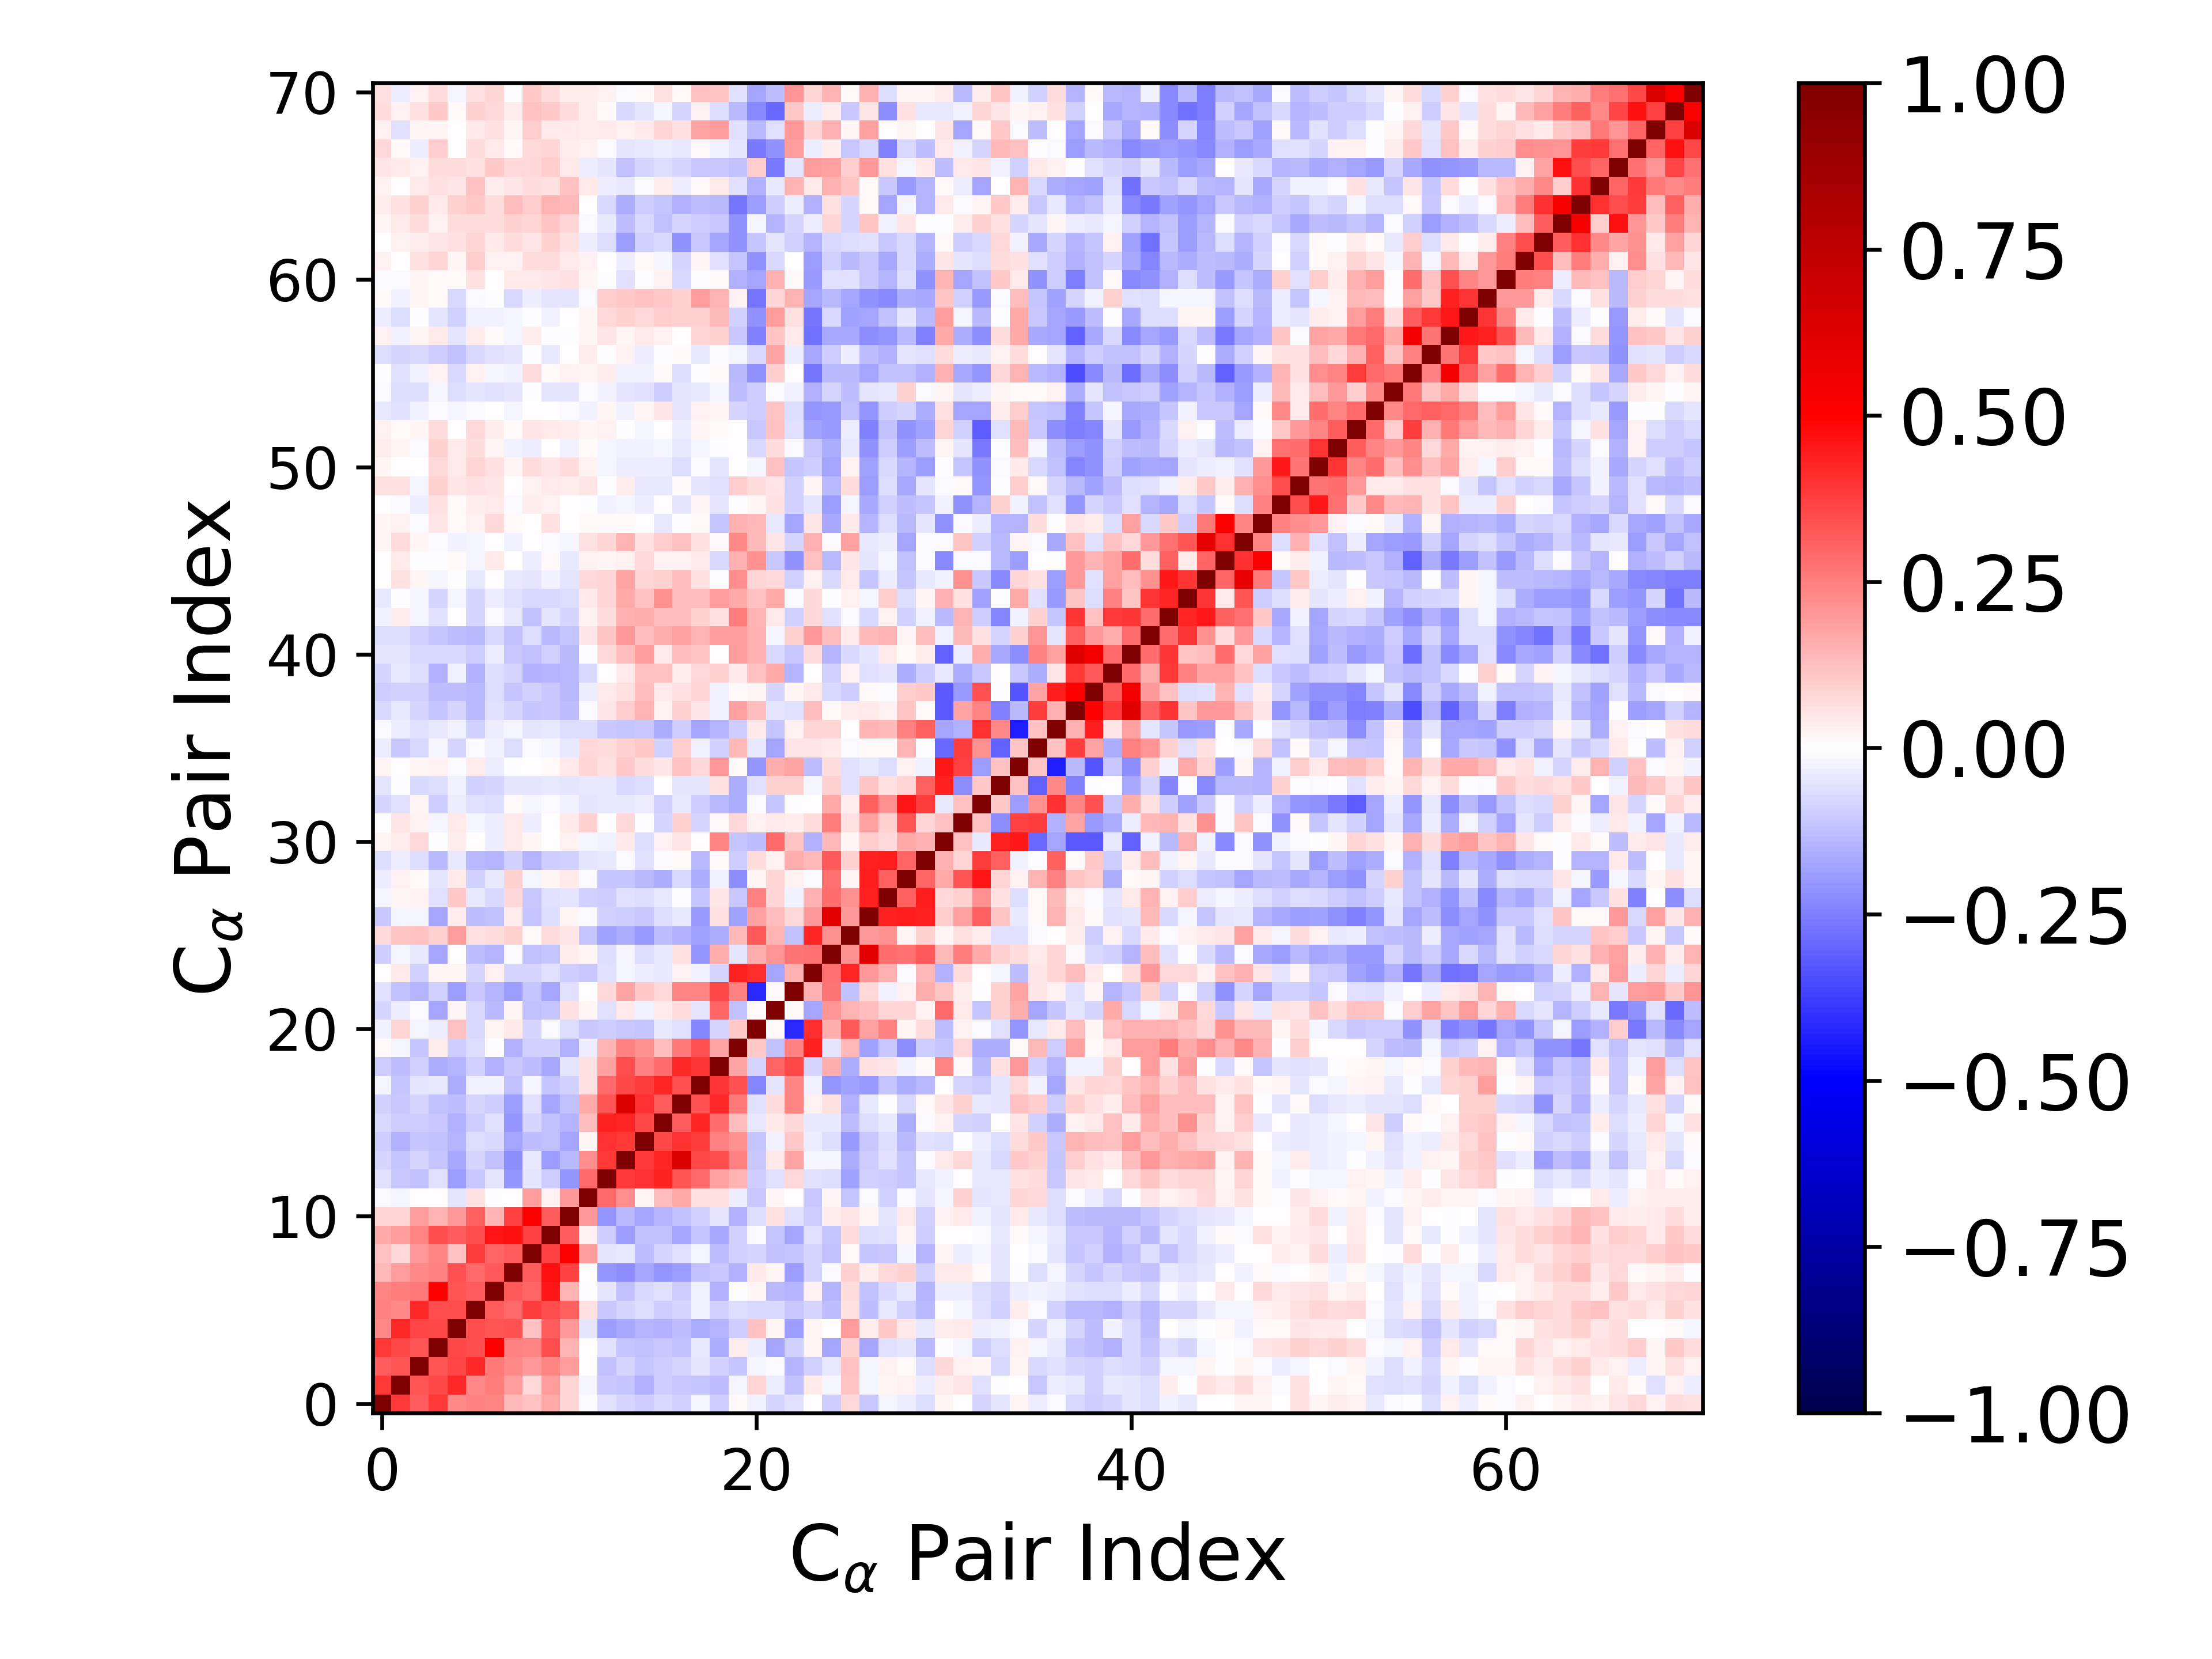

The file beside this chart, header and first rows:
1.000000000000000000e+00, 3.851826203901493884e-01, 3.132477694637610388e-01, 3.842128779539624173e-01, 2.289020450754428726e-01, 2.475847465356929566e-01, 2.382081888098174227e-01, 1.332627011499582514e-01, 1.210687467426435210e-01, 1.673092321824593276e-01, 7.984925923290948913e-02, -1.301538974940643495e-02, -5.980566165151610797e-02, -8.539247572923933105e-02, -9.807921563599802939e-02, -7.738305117382110465e-02, -9.040866172321709859e-02, -2.075454880828469725e-02, -9.745631787534919654e-02, 1.511499930158410540e-02, -2.791421743813481127e-02, -8.208575631530198868e-02, -5.886921514850770865e-02, 2.341110192800578867e-03
3.851826203901493884e-01, 1.000000000000000000e+00, 3.303631291616600518e-01, 3.582101261213500587e-01, 4.163690127101243865e-01, 2.277505816842456121e-01, 2.559051070077774659e-01, 1.876061123726786017e-01, 7.231530927457791025e-02, 1.889192671389280931e-01, 8.201822899847656390e-02, -1.713811822842746524e-02, -1.075743998037477500e-01, -1.144299385301702082e-01, -1.501179889753496421e-01, -1.008111760974716165e-01, -1.049821944139275598e-01, -1.114761521790380017e-01, -1.310886969694217974e-01, -1.722699948718003568e-02, 7.827681810691906883e-02, -3.557446640674576804e-02, -1.188963662164636281e-01, 4.143203449204713174e-02
3.132477694637610388e-01, 3.303631291616600518e-01, 1.000000000000000000e+00, 3.339145102412941490e-01, 3.606316534895844805e-01, 4.158931676813674705e-01, 2.649252006976002827e-01, 2.322196345028210984e-01, 1.967979189937124063e-01, 2.414897518029321399e-01, 1.900974906909905227e-01, 4.409802677367893322e-04, -1.197795257180178236e-01, -8.296076390303694370e-02, -1.150039058421495619e-01, -9.909624782308698587e-02, -7.997473182449019169e-02, -5.080629049730367441e-02, -8.650652869052125049e-02, -1.129545256848663998e-01, -2.237197722260026583e-02, -1.183141093453555018e-02, -1.424117070880312197e-01, -9.113178220024009679e-02
3.842128779539624173e-01, 3.582101261213500587e-01, 3.339145102412941490e-01, 1.000000000000000000e+00, 3.530392163812569040e-01, 3.490968582754400140e-01, 4.951064980795282233e-01, 2.465667020572654411e-01, 2.384240960324125191e-01, 3.481982647633210526e-01, 1.445788974442523411e-01, 4.325894392316010674e-03, -6.001321018190822199e-02, -1.099045862590290606e-01, -1.190448305974562554e-01, -1.058170137306766040e-01, -1.227141407420636182e-01, -4.025858748345480936e-02, -1.637515051340173999e-01, 3.315806021773786555e-02, -3.156089710871694265e-02, -1.741120005915468005e-01, -9.050492033641291401e-02, 1.910341574791567937e-02
2.289020450754428726e-01, 4.163690127101243865e-01, 3.606316534895844805e-01, 3.530392163812569040e-01, 1.000000000000000000e+00, 3.447177701783769588e-01, 3.283463622118681369e-01, 3.416621089182447224e-01, 1.209055889882642842e-01, 3.183635435649850298e-01, 2.003352623955980960e-01, -4.763499762922672465e-02, -1.881184085801666794e-01, -1.662763181477529828e-01, -1.436847743643188680e-01, -1.492980295085228060e-01, -1.308800691293444951e-01, -1.591112794756986970e-01, -1.409063975097414878e-01, -9.789350489334663896e-02, 1.197286003547952393e-01, 1.651477572448546011e-02, -1.904122686540469511e-01, 1.837484483629434062e-02
2.475847465356929566e-01, 2.277505816842456121e-01, 4.158931676813674705e-01, 3.490968582754400140e-01, 3.447177701783769588e-01, 1.000000000000000000e+00, 3.133908693870625650e-01, 2.953451710480766157e-01, 3.784596883443782644e-01, 3.474714757418035926e-01, 3.071786462953262076e-01, 6.115439021763787592e-02, -1.021575403531303911e-01, -8.116944008192202020e-02, -6.342159000979649686e-02, -1.013294541428218926e-01, -7.826136357624571827e-02, -2.807718865271207134e-02, -8.849253737441373224e-02, -6.459177261226650701e-02, -7.062951793733168726e-02, -7.365510917542249236e-02, -1.018219485807048269e-01, -8.245987236386757846e-02
2.382081888098174227e-01, 2.559051070077774659e-01, 2.649252006976002827e-01, 4.951064980795282233e-01, 3.283463622118681369e-01, 3.133908693870625650e-01, 1.000000000000000000e+00, 3.212136832985767465e-01, 3.019892788357875779e-01, 4.559771681531865628e-01, 1.467352407040190820e-01, -5.555955803758855921e-03, -5.323139517763832845e-02, -1.184287302514018536e-01, -7.303511992330492808e-02, -5.645060463879219420e-02, -9.736820505176509155e-02, -2.445456481596220907e-02, -1.496747687891647471e-01, -6.489526401466740729e-03, 2.164900862906398230e-02, -1.367469674468388408e-01, -1.424064490990659682e-01, 2.665786281830779744e-02
1.332627011499582514e-01, 1.876061123726786017e-01, 2.322196345028210984e-01, 2.465667020572654411e-01, 3.416621089182447224e-01, 2.953451710480766157e-01, 3.212136832985767465e-01, 1.000000000000000000e+00, 3.183355910340486816e-01, 4.653715152729339666e-01, 3.738406433450052746e-01, 2.868758998757513657e-03, -2.104888439724473537e-01, -2.263225111115049204e-01, -1.776267164326907344e-01, -2.054014910137103855e-01, -1.917166084511233992e-01, -1.246293238385601104e-01, -1.032728190266929691e-01, -1.524414248584983755e-01, 4.316580008568624699e-02, 1.631339574245233709e-02, -1.911092557267467795e-01, -8.474413432164486226e-02
1.210687467426435210e-01, 7.231530927457791025e-02, 1.967979189937124063e-01, 2.384240960324125191e-01, 1.209055889882642842e-01, 3.784596883443782644e-01, 3.019892788357875779e-01, 3.183355910340486816e-01, 1.000000000000000000e+00, 3.748855230282882589e-01, 5.140894335594552444e-01, 1.892206986110630818e-01, -5.452625962230853857e-02, -4.010860750789959489e-02, -1.284129822906383001e-01, -7.873921308082276749e-02, -5.902702127704319984e-02, -1.859351861238931966e-02, -1.296745190771998180e-01, -8.971547685839356689e-02, -8.371730165871278662e-02, -1.203757142038009154e-01, -1.094325069796997091e-01, -8.532588783222018469e-02
1.673092321824593276e-01, 1.889192671389280931e-01, 2.414897518029321399e-01, 3.481982647633210526e-01, 3.183635435649850298e-01, 3.474714757418035926e-01, 4.559771681531865628e-01, 4.653715152729339666e-01, 3.748855230282882589e-01, 1.000000000000000000e+00, 3.148073091686469094e-01, 2.491875465354958380e-02, -9.494860254487987039e-02, -1.924817862407119384e-01, -1.175380125071218279e-01, -1.243991378303488521e-01, -1.732484391010844227e-01, -1.110698504044583118e-01, -1.702408057881297510e-01, -9.263884999609767190e-02, -1.292031137583848563e-02, -1.137459700966665932e-01, -1.727866744756993422e-01, -6.243276470974176012e-02
7.984925923290948913e-02, 8.201822899847656390e-02, 1.900974906909905227e-01, 1.445788974442523411e-01, 2.003352623955980960e-01, 3.071786462953262076e-01, 1.467352407040190820e-01, 3.738406433450052746e-01, 5.140894335594552444e-01, 3.148073091686469094e-01, 1.000000000000000000e+00, 2.020329599903302464e-01, -2.046896494345201434e-01, -1.359485052847737296e-01, -1.749550950322430742e-01, -1.415970505984093797e-01, -1.181839986287865490e-01, -8.929665610729618785e-02, -4.821445269289156843e-02, -1.514899690080762917e-01, -6.561033442215512268e-02, 6.108345451063776355e-02, -6.087739219637767346e-02, -9.946321199786054001e-02
-1.301538974940643495e-02, -1.713811822842746524e-02, 4.409802677367893322e-04, 4.325894392316010674e-03, -4.763499762922672465e-02, 6.115439021763787592e-02, -5.555955803758855921e-03, 2.868758998757513657e-03, 1.892206986110630818e-01, 2.491875465354958380e-02, 2.020329599903302464e-01, 1.000000000000000000e+00, 2.926672016218135886e-01, 2.192015107079548775e-01, 2.031225443874003223e-02, 1.297614897731776962e-01, 1.712751036531780235e-01, 6.041971595937864481e-02, 5.572971701438118874e-02, -3.341504920113133603e-02, -1.025653805864833457e-01, 1.969771057134074924e-02, 5.559030653601940326e-03, -1.086364150229424119e-01
-5.980566165151610797e-02, -1.075743998037477500e-01, -1.197795257180178236e-01, -6.001321018190822199e-02, -1.881184085801666794e-01, -1.021575403531303911e-01, -5.323139517763832845e-02, -2.104888439724473537e-01, -5.452625962230853857e-02, -9.494860254487987039e-02, -2.046896494345201434e-01, 2.926672016218135886e-01, 1.000000000000000000e+00, 3.870190065138315871e-01, 3.991191294785045307e-01, 4.324024820206715525e-01, 3.332097564179365423e-01, 2.929174378536661405e-01, 1.857157687764977305e-01, 1.476007744520426435e-01, -9.584791172159791428e-02, -5.693207355609175568e-02, 7.510660002573300853e-02, -5.986829085401474543e-02
-8.539247572923933105e-02, -1.144299385301702082e-01, -8.296076390303694370e-02, -1.099045862590290606e-01, -1.662763181477529828e-01, -8.116944008192202020e-02, -1.184287302514018536e-01, -2.263225111115049204e-01, -4.010860750789959489e-02, -1.924817862407119384e-01, -1.359485052847737296e-01, 2.192015107079548775e-01, 3.870190065138315871e-01, 1.000000000000000000e+00, 3.894405798456325729e-01, 4.270941954523189144e-01, 6.354663431441667232e-01, 3.591033059805735506e-01, 3.506387903956912910e-01, 2.427596945938065853e-01, -1.037364368369012163e-01, 4.622077174209446304e-02, 1.789009725844956100e-01, -2.208694370821443972e-02
-9.807921563599802939e-02, -1.501179889753496421e-01, -1.150039058421495619e-01, -1.190448305974562554e-01, -1.436847743643188680e-01, -6.342159000979649686e-02, -7.303511992330492808e-02, -1.776267164326907344e-01, -1.284129822906383001e-01, -1.175380125071218279e-01, -1.749550950322430742e-01, 2.031225443874003223e-02, 3.991191294785045307e-01, 3.894405798456325729e-01, 1.000000000000000000e+00, 3.524722123082875136e-01, 4.037020097110281536e-01, 3.792656214804551729e-01, 2.445509032848091069e-01, 2.121281884599259260e-01, -1.108976246476075511e-01, -2.855258318365226297e-02, 1.080557315772072979e-01, -3.530795217797431940e-02
-7.738305117382110465e-02, -1.008111760974716165e-01, -9.909624782308698587e-02, -1.058170137306766040e-01, -1.492980295085228060e-01, -1.013294541428218926e-01, -5.645060463879219420e-02, -2.054014910137103855e-01, -7.873921308082276749e-02, -1.243991378303488521e-01, -1.415970505984093797e-01, 1.297614897731776962e-01, 4.324024820206715525e-01, 4.270941954523189144e-01, 3.524722123082875136e-01, 1.000000000000000000e+00, 3.148600708788318325e-01, 4.253182385615108529e-01, 2.881995493531105401e-01, 1.286293907864305142e-01, -4.123844464723552122e-02, 3.967268640283952430e-02, 7.699404441309583291e-02, -4.106025696592333768e-02
-9.040866172321709859e-02, -1.049821944139275598e-01, -7.997473182449019169e-02, -1.227141407420636182e-01, -1.308800691293444951e-01, -7.826136357624571827e-02, -9.736820505176509155e-02, -1.917166084511233992e-01, -5.902702127704319984e-02, -1.732484391010844227e-01, -1.181839986287865490e-01, 1.712751036531780235e-01, 3.332097564179365423e-01, 6.354663431441667232e-01, 4.037020097110281536e-01, 3.148600708788318325e-01, 1.000000000000000000e+00, 3.365328338453871249e-01, 4.156420295296197609e-01, 2.623107433197598981e-01, -5.531964229917014225e-02, 6.626750510390259918e-02, 2.377089758005257736e-01, 2.678456545531965674e-02
-2.075454880828469725e-02, -1.114761521790380017e-01, -5.080629049730367441e-02, -4.025858748345480936e-02, -1.591112794756986970e-01, -2.807718865271207134e-02, -2.445456481596220907e-02, -1.246293238385601104e-01, -1.859351861238931966e-02, -1.110698504044583118e-01, -8.929665610729618785e-02, 6.041971595937864481e-02, 2.929174378536661405e-01, 3.591033059805735506e-01, 3.792656214804551729e-01, 4.253182385615108529e-01, 3.365328338453871249e-01, 1.000000000000000000e+00, 3.984373072231364721e-01, 3.368326567860313592e-01, -2.387246363431878848e-01, -4.730985159937423079e-02, 2.404886352586091125e-01, -2.440128049713887956e-02
-9.745631787534919654e-02, -1.310886969694217974e-01, -8.650652869052125049e-02, -1.637515051340173999e-01, -1.409063975097414878e-01, -8.849253737441373224e-02, -1.496747687891647471e-01, -1.032728190266929691e-01, -1.296745190771998180e-01, -1.702408057881297510e-01, -4.821445269289156843e-02, 5.572971701438118874e-02, 1.857157687764977305e-01, 3.506387903956912910e-01, 2.445509032848091069e-01, 2.881995493531105401e-01, 4.156420295296197609e-01, 3.984373072231364721e-01, 1.000000000000000000e+00, 1.767168677756202066e-01, -8.092095493921772076e-02, 2.996126354988914442e-01, 3.550405710449384133e-01, -8.505727270328156120e-02
1.511499930158410540e-02, -1.722699948718003568e-02, -1.129545256848663998e-01, 3.315806021773786555e-02, -9.789350489334663896e-02, -6.459177261226650701e-02, -6.489526401466740729e-03, -1.524414248584983755e-01, -8.971547685839356689e-02, -9.263884999609767190e-02, -1.514899690080762917e-01, -3.341504920113133603e-02, 1.476007744520426435e-01, 2.427596945938065853e-01, 2.121281884599259260e-01, 1.286293907864305142e-01, 2.623107433197598981e-01, 3.368326567860313592e-01, 1.767168677756202066e-01, 1.000000000000000000e+00, 1.083856927535404718e-01, -1.222136954890531146e-01, 2.482183432371975196e-01, 4.333176308434766311e-01
-2.791421743813481127e-02, 7.827681810691906883e-02, -2.237197722260026583e-02, -3.156089710871694265e-02, 1.197286003547952393e-01, -7.062951793733168726e-02, 2.164900862906398230e-02, 4.316580008568624699e-02, -8.371730165871278662e-02, -1.292031137583848563e-02, -6.561033442215512268e-02, -1.025653805864833457e-01, -9.584791172159791428e-02, -1.037364368369012163e-01, -1.108976246476075511e-01, -4.123844464723552122e-02, -5.531964229917014225e-02, -2.387246363431878848e-01, -8.092095493921772076e-02, 1.083856927535404718e-01, 1.000000000000000000e+00, 8.106516196872961752e-03, -4.159294001407155550e-01, 4.131447890160571679e-01
-8.208575631530198868e-02, -3.557446640674576804e-02, -1.183141093453555018e-02, -1.741120005915468005e-01, 1.651477572448546011e-02, -7.365510917542249236e-02, -1.367469674468388408e-01, 1.631339574245233709e-02, -1.203757142038009154e-01, -1.137459700966665932e-01, 6.108345451063776355e-02, 1.969771057134074924e-02, -5.693207355609175568e-02, 4.622077174209446304e-02, -2.855258318365226297e-02, 3.967268640283952430e-02, 6.626750510390259918e-02, -4.730985159937423079e-02, 2.996126354988914442e-01, -1.222136954890531146e-01, 8.106516196872961752e-03, 1.000000000000000000e+00, 1.083149876165153715e-02, -1.747280505579832666e-01
-5.886921514850770865e-02, -1.188963662164636281e-01, -1.424117070880312197e-01, -9.050492033641291401e-02, -1.904122686540469511e-01, -1.018219485807048269e-01, -1.424064490990659682e-01, -1.911092557267467795e-01, -1.094325069796997091e-01, -1.727866744756993422e-01, -6.087739219637767346e-02, 5.559030653601940326e-03, 7.510660002573300853e-02, 1.789009725844956100e-01, 1.080557315772072979e-01, 7.699404441309583291e-02, 2.377089758005257736e-01, 2.404886352586091125e-01, 3.550405710449384133e-01, 2.482183432371975196e-01, -4.159294001407155550e-01, 1.083149876165153715e-02, 1.000000000000000000e+00, 1.489740633847254914e-01
2.341110192800578867e-03, 4.143203449204713174e-02, -9.113178220024009679e-02, 1.910341574791567937e-02, 1.837484483629434062e-02, -8.245987236386757846e-02, 2.665786281830779744e-02, -8.474413432164486226e-02, -8.532588783222018469e-02, -6.243276470974176012e-02, -9.946321199786054001e-02, -1.086364150229424119e-01, -5.986829085401474543e-02, -2.208694370821443972e-02, -3.530795217797431940e-02, -4.106025696592333768e-02, 2.678456545531965674e-02, -2.440128049713887956e-02, -8.505727270328156120e-02, 4.333176308434766311e-01, 4.131447890160571679e-01, -1.747280505579832666e-01, 1.489740633847254914e-01, 1.000000000000000000e+00
-1.014364205609115388e-01, -1.563910692584519896e-02, -3.975458141928936429e-02, -1.750689892416873450e-01, 7.770143761442996518e-03, -1.291723647746686743e-01, -1.421226040715373173e-01, -1.028288184408968943e-02, -1.172481080722120594e-01, -1.118977725863826850e-01, 3.465901250709588904e-02, 1.625009070194077115e-02, -6.440351105623588757e-02, -2.269323989109021944e-02, -7.019661206765122341e-02, -4.180112026847539880e-02, 5.635029384665973806e-02, -2.078060310550874923e-01, 1.568115181959692239e-01, -5.180180449443566593e-02, 1.576864291865457401e-01, 2.072925887208780238e-01, 2.704043090594456800e-01, 2.776262527625465437e-01
7.277122634183114114e-02, 1.123126010434832012e-01, 1.200480081772114377e-01, 8.670532112502089828e-02, 1.937853321843181209e-01, 5.880072253194829762e-02, 6.417457918528825245e-02, 9.197328064251414359e-02, 1.049632815620126988e-02, 6.346040372046220235e-02, 4.740935194818503978e-02, -1.118322940891216949e-01, -1.815366477767457187e-01, -1.580053767198883186e-01, -2.019853354899309450e-01, -1.311939097367271212e-01, -1.544072572906541041e-01, -1.828628932949982466e-01, -1.601637574894597127e-01, 1.349399539071368670e-01, 3.255289899164538481e-01, 1.431507229923546232e-01, -1.200953613024515615e-01, 4.273116476415259601e-01
-1.021377892975501578e-01, -2.270997220075539683e-02, -1.698395743188698889e-02, -1.790935444115911157e-01, 3.724514600115923224e-02, -1.324595142234747946e-01, -1.182751887388583806e-01, 3.205763395142411515e-02, -1.159211624461453233e-01, -6.807977662125355711e-02, 1.781388273949608206e-02, -1.466586588241265351e-02, -9.151116044831016094e-02, -9.724806735416267889e-02, -1.061891076244074472e-01, -6.789025852320029752e-02, -4.158342988458208628e-02, -1.963478905362527616e-01, 5.797097462811921786e-02, -1.801839464711412209e-01, 1.813179330450280236e-01, 1.309128420544710958e-01, 7.642181036857685628e-02, 1.980087711157341723e-01
-2.199419398425827427e-02, 1.628871154303717858e-02, 2.647140440444992193e-02, -5.997105952032404791e-02, 1.085822089005023389e-01, -3.972778496313233987e-02, -7.215331179067009659e-02, 7.811498810876846277e-02, -1.066003087761058926e-01, -5.796248022675878214e-02, -4.741758793927507848e-02, -8.897674826413731752e-02, -1.000059454869237502e-01, -5.844746633915245265e-02, -6.601912510610150053e-02, -4.509779462099405833e-02, -4.086811802348308542e-03, -1.121310525479105313e-01, 4.702411687772029697e-02, -1.089550445295360548e-01, 2.484112055413331410e-01, 8.443814612540324893e-02, -2.968982331188396023e-02, 1.522631873248583567e-01
-3.215921528401602392e-02, 2.808105746783070081e-02, 1.396233379969032823e-02, -5.419472974122521020e-02, 4.218362402316445242e-02, -9.292744502045562072e-02, -4.480896744911878893e-02, 8.944741381064963415e-02, -2.148750278766943175e-02, 2.211839990404879108e-02, 4.259869642834437919e-02, -1.505436777321057448e-02, -1.166317190497180856e-01, -1.141515208563620154e-01, -1.403614595266168552e-01, -1.624048586069898326e-01, -7.166622336528173653e-02, -1.583300987147721328e-01, -2.958904031146990590e-02, -2.203057714739443673e-01, 1.640377336938129635e-02, 8.507184890728683446e-02, 2.969600994063570712e-02, -1.512369568104328724e-02
-6.497227278705185183e-02, -3.721054786470046061e-02, -6.309409194717897906e-02, -1.353643367408254583e-01, -3.969879594884246493e-02, -1.340180289117516854e-01, -1.411467155396330941e-01, -9.253968417457388018e-02, -1.462701723407176246e-01, -9.817251759073453155e-02, -9.325275236452888750e-02, -5.184692322224554450e-02, -3.944358964997838474e-02, -1.086791664501522876e-02, -5.917855853331516897e-02, -8.211553866931725967e-03, 1.002357562344957827e-02, -1.350536368260609466e-01, 1.399850208320024651e-02, -9.938952944650950028e-02, 6.837246098366683844e-02, 2.841602161931142817e-02, 1.582576683058888600e-01, 1.359226929678350460e-01
2.214690022976707404e-02, 3.510057015543664033e-02, 7.121534226725886874e-02, -6.036671620010996067e-03, 3.705088156679062911e-02, 3.921022732265175498e-04, -3.592338977295170266e-02, 4.534459765064541292e-02, 2.014741701460873863e-02, 6.719053045461309201e-03, 2.842835298219795193e-02, -1.981382979642442796e-02, -2.576070755685083702e-02, 4.661544472029738317e-02, -6.571299961625441666e-02, 2.369425500917122021e-02, 5.053727852788276326e-02, 3.900794009693479489e-03, 2.372866673562273876e-01, -1.146924684630953456e-01, -1.312282540548141974e-01, 2.926519071386431969e-01, 1.162597451787799469e-01, -1.544742286831743971e-01
7.671730527154857829e-03, 5.173686164935698689e-02, 2.966003164471391063e-02, -1.908094585872141882e-02, 4.187247655009894431e-02, -2.158546070542526757e-02, -3.222595844254892705e-02, 4.418104703025028945e-02, -3.460217384523314732e-02, 6.330853630179685346e-03, 4.039179221877645803e-02, 8.710911995626385851e-02, 5.934106735997187430e-03, 7.081773597297234824e-02, -1.926519188182097093e-03, -8.141735292152052494e-02, 8.811748878063760393e-02, -8.219423604347511625e-02, 1.099894259795051663e-02, 7.448647956765988565e-02, 2.772632963643042320e-02, 4.105861220059639494e-02, 3.516395087555455184e-02, 6.314362529755404574e-02
-8.362889464173267617e-02, -6.063406126993797773e-02, 1.611877606795881351e-02, -1.014962180093735011e-01, -3.714479784260403539e-02, -5.537740975459651271e-02, -6.432356497196384248e-02, 1.296221371612084686e-02, -1.637670147463956075e-02, -1.279322156591515547e-02, -2.900073899089839966e-02, -4.831189073100429499e-02, -4.103117172121664019e-02, -4.685598805736143624e-02, -3.373652310061148185e-02, -8.817956069829836763e-02, -4.487481388778585129e-02, -1.013694052581177174e-01, -1.334642141086236633e-01, -1.622761300784704985e-01, -1.307493746866133545e-02, -1.150802738723208374e-01, -4.333631196934408132e-03, 6.269023892759821234e-03
-5.367425217711824931e-02, -1.098299304648777189e-03, -7.073276596331123933e-02, -6.618594907669221594e-02, -2.543397294182975915e-02, -8.671250311401293431e-02, -8.103764006902705597e-02, -4.794995887157896264e-02, -4.723209999709029189e-02, -4.291868086083004685e-02, -5.011642218139692601e-02, -4.389863035953332771e-02, -4.666345410471527122e-02, -7.131293227630408627e-02, -6.583877256531490973e-02, 3.383232263893780865e-03, -5.345427741424942092e-02, -5.173121800183945462e-02, 5.813701990855206503e-02, -1.574615466799936525e-01, -5.655279901015389937e-02, 9.259425951054085779e-02, 8.943334127434141023e-02, -1.598184785889035162e-02
1.728396857595756661e-02, 4.287842955849757894e-03, 2.343052379096671745e-02, 2.722118330410273901e-02, -8.230918058938793344e-03, 3.740687076656500076e-02, -3.417998742301791432e-02, -6.118574159636145336e-03, 3.217877417457221632e-03, 1.246435156778652117e-02, 3.927274203423965215e-02, 8.568178719936188348e-02, 6.086692714609653887e-02, 1.077512988062692134e-01, 6.726711113658705166e-02, 4.999699098915300066e-02, 1.224278680611603776e-01, 7.134617009846762337e-02, 1.994329001635851695e-01, 1.520609758530691580e-02, -2.035109070398447295e-01, 1.589342019129180716e-01, 1.719954821334598316e-01, -1.318282953406989533e-01
-3.831495244029812369e-02, -1.042303751777749754e-01, -7.729296924821868475e-02, -2.135496662028136747e-02, -8.398863846552974410e-02, -9.514164743181079478e-03, -2.770499730324010174e-02, -6.264230087672015279e-02, -1.130169502024742922e-02, -2.213269284899794381e-02, -4.127990505424618262e-02, 7.262414055509430755e-02, 6.638413408812406102e-02, 9.374033001041415236e-02, 1.090891526086782970e-01, -8.602184664832715488e-02, 9.486214127573894261e-02, -2.596264510494688746e-02, -9.258350415348745588e-02, 1.368959870440699389e-01, -4.161740757544473562e-02, -1.794438083126871364e-01, 4.724363689944759831e-02, 4.693766856202067489e-02
-1.203378584309098415e-02, -3.180713932549270734e-02, -5.713747487535834196e-02, -4.218516563799078883e-02, -2.500868257684710216e-02, -9.347013963719119634e-02, -3.856046667508627318e-02, -2.289248642483290505e-02, -5.302678401100131139e-02, -4.125066937229465019e-02, -6.640489931758418451e-02, -6.787082868624147447e-02, -1.044255048523234086e-01, -1.127033280292418366e-01, -1.028027282615613519e-01, -1.603167952648564265e-01, -9.859989060859522536e-02, -1.758753751886885930e-01, -1.482559389620150270e-01, -9.923907761816236350e-02, 4.541132431820385507e-02, -1.117487638956809332e-01, 2.621693602267495538e-02, 8.232348759142700534e-02
-7.498571690211784657e-02, -3.974101202144289524e-02, -8.003849901555659674e-02, -1.170149360440847358e-01, -8.028574551095817025e-02, -1.399624847033311137e-01, -6.124846203057764116e-02, -8.433646448740868273e-02, -1.169985162097060827e-01, -1.059409209548005520e-01, -1.260164991607829466e-01, -1.349504054273752141e-02, 4.808788272474161934e-02, 9.533150974121629151e-02, 1.466401061352998469e-01, 2.662869487268739593e-02, 8.681646568614856396e-02, 5.007682440598344026e-02, -2.451192511608462493e-02, 1.802105252988189799e-01, 1.324523350114818476e-01, -5.213888489200333570e-02, -6.123290848935389330e-02, 1.325924304431330969e-01
-9.831366594250999513e-02, -9.109317259953450541e-02, -8.827570595587659608e-02, -1.292291899368878949e-01, -1.285252930208086175e-01, -1.372196601872851807e-01, -6.899403620780945878e-02, -1.114905681591654152e-01, -9.023942362694004071e-02, -1.067503220753477089e-01, -1.348377875916511037e-01, -3.372248315711569300e-02, 4.117219843432927406e-02, 6.014235972621669035e-02, 1.315910026136436761e-01, 4.058983853408499459e-02, 6.172863550269500760e-02, 8.474118017581019902e-02, -2.705891705659339494e-02, 1.553324048048320381e-02, 1.642835935240605227e-02, -8.198077327898578570e-02, 1.627974960251158190e-02, 4.251260623620299606e-02
-8.247494218892996443e-02, -4.497596202965319090e-02, -6.444785402860468693e-02, -1.555156621103152836e-01, -2.840331630813259373e-02, -1.495482448857293478e-01, -6.499042229186928477e-02, -7.958043736470950258e-02, -1.541007939110512204e-01, -1.430025607057897330e-01, -1.371097762770909778e-01, -7.313508647777733351e-02, 2.700482677700960163e-03, 4.281151995447525505e-02, 1.249882866592559455e-01, 1.214079275480769021e-01, 3.576857544673838624e-02, 7.424236004317120996e-02, 8.695786579339423450e-02, 4.447389635437577066e-02, 1.232315326005526956e-01, 1.649012852405948859e-01, -1.444414587175689713e-01, 3.913647608302682664e-03
-4.710692162333753041e-02, -4.758428309572804854e-02, -7.807935864196142994e-02, -7.771990234901871020e-02, -7.779122434838529887e-02, -1.004756136454247190e-01, -3.903474103550760160e-02, -1.033091754257826900e-01, -1.188763822593044417e-01, -8.801976496980197517e-02, -1.366663373606398502e-01, -3.457652088813990311e-03, 7.451904431480353697e-02, 1.309481513017559939e-01, 1.877199829556462640e-01, 4.261663874843255734e-02, 1.257460332187236574e-01, 1.125890343015780726e-01, 4.342193528992669489e-04, 1.914443893389262963e-01, 1.540805667787942812e-01, -7.129955265528692410e-02, -1.029388804513876043e-01, 6.966847395720898728e-02
-6.961094594238859123e-02, -6.899868055666573408e-02, -8.796432342777557589e-02, -1.100308519906100513e-01, -1.275529562706175790e-01, -1.343806296156057067e-01, -7.237278642191359579e-02, -1.236714210590163787e-01, -6.418664042376287515e-02, -1.400044103579395349e-01, -1.152373356209367983e-01, 4.748180166171768468e-02, 1.147343527077805125e-01, 1.967400314664080885e-01, 1.309377562425999009e-01, 1.608877782889742980e-01, 1.871566201502353199e-01, 1.476202406542174994e-01, 1.925944299723092723e-01, 1.942551477249072900e-01, 1.524092307798977364e-01, -1.851523178985097287e-02, 8.660336925914764727e-02, 1.977626305653913397e-01
-2.393201863299840651e-02, 3.193677165360518655e-02, -2.289323314321931035e-02, -5.678388458137516304e-02, 6.177483230270826818e-03, -8.437992387149681472e-02, -1.243363329892313573e-02, -4.299464729200649232e-02, -1.225966932370681217e-01, -4.994832717794676913e-02, -7.876865780156645791e-02, 2.719436291844651993e-02, 6.940656925469157468e-02, 1.498311254655770586e-01, 1.577902005308343403e-01, 1.323370542325217891e-01, 1.283168741740766117e-01, 9.295958451272694212e-02, 5.501035698572252775e-02, 2.508771682767763078e-01, 1.464290938602565706e-01, 4.062371319845155260e-02, -8.658230761294466449e-02, 7.651631746758826014e-02
-4.119446315090404681e-02, -4.341298776167540341e-03, -1.955415210607499427e-02, -8.080436687115291616e-02, -2.306097753370380324e-02, -8.478645988210593842e-02, -3.280263061797707158e-02, -5.852799143663971193e-02, -7.563206598601956987e-02, -7.177506533984170933e-02, -6.949292643190942143e-02, 4.330771377614831691e-02, 8.476383520741349875e-02, 1.670325391486101041e-01, 1.211523476592676896e-01, 2.171508192136167581e-01, 1.326591483944117300e-01, 1.258942991028347558e-01, 1.916798491007467575e-01, 1.641065618108910606e-01, 1.217910366154040386e-01, 1.713100598793923235e-01, -9.610174380932146043e-03, 7.386967021120784127e-02
3.661940110717392099e-03, 5.515281581784183679e-02, 2.098169771440098683e-02, -1.580805019336699313e-02, -4.742954924294186941e-03, -4.377765750862910171e-02, 5.881529824939000714e-03, -4.502452129634926248e-02, -5.161183001952066030e-02, -3.101147113751671208e-02, -5.214272044145217694e-02, 7.097389866273916270e-02, 8.283234328284554138e-02, 1.738702722318207217e-01, 8.386036360876597540e-02, 9.348583848596876689e-02, 1.291392208050470281e-01, 5.539392052734546518e-02, -5.258632270679778134e-03, 2.260698964035506575e-01, 7.897157800798786098e-02, 7.807773878319930472e-02, -9.111120427676323852e-02, 2.477882277488824975e-02
2.476930886558337177e-03, 3.979758907931394557e-02, -4.208678863987012561e-03, -3.748029433393932882e-04, 1.558126985698993737e-02, -1.733776571023115665e-02, 4.335544300894197262e-02, 1.668469154816591736e-03, -3.857945662258130404e-02, 1.343506449479765427e-02, -4.311341713426812550e-02, 2.498353301967480913e-02, 2.154169736113198744e-02, 3.103982453507592859e-02, 7.301572510171693009e-02, 2.403088763788003082e-02, 2.436078378452240581e-02, 4.580948687997558194e-02, -7.799671278391481777e-02, 1.529095958788055654e-01, 2.165382779202109920e-01, -1.060131759621393416e-01, -2.151687708239175267e-01, 1.209272949505342809e-01
2.228000207238734626e-02, 6.587958875799963809e-02, 2.309945274231570839e-02, -1.374866947029568763e-02, -2.377329643118267569e-02, -2.081016287471879056e-02, 7.268405083260340814e-03, -2.969507330002214493e-02, 3.063228431809149398e-04, -1.160604557929829743e-02, -1.987114390744733686e-02, 6.053740127748368643e-02, 7.917291272612639319e-02, 1.469313929010229169e-01, 6.095650495560904492e-02, 1.003556981293134975e-01, 1.228935016881905207e-01, 5.736140885017484981e-02, 1.430672460795644023e-02, 2.303786297688708296e-01, 1.355061158586832459e-01, 5.085139292869365196e-02, -8.262741783142150964e-02, 1.498094421110167662e-01
1.891606067645182354e-02, 2.942120268909674194e-02, -1.036987195247378313e-02, 5.452415704992340933e-02, 1.484052774737707782e-02, 3.070718256232103996e-02, 7.128912720334908137e-02, 1.310831729047673248e-02, 5.211961656999385649e-03, 5.739020858112681145e-02, 5.294563636934918613e-04, 1.400634784706414337e-02, 9.015873385424357997e-03, 1.176426119077114522e-02, 6.599158488797193627e-03, -4.135140484144556733e-02, -6.266696234519592533e-03, 1.286063612469686736e-02, -1.118623294480006886e-01, 1.496874687281806171e-01, 1.330140103857361256e-01, -4.644916159961274410e-02, -1.759759131384333042e-01, 4.729031966302290474e-02
3.994668377966231060e-03, -8.477776680200175066e-03, -3.561001104057682359e-02, 6.065787606362527118e-02, 1.131618439158635532e-02, 3.666179466058606951e-02, 4.203862555323376049e-02, -1.489749017232262947e-02, 3.754055808075757589e-02, 2.660300487086888696e-02, 6.181012197760873267e-03, -7.492480009417235368e-03, -2.906608464742438738e-02, -2.159417029650565617e-02, -3.647010877842596366e-02, 5.088078083171358040e-03, -4.921065156182764799e-02, 1.957677608705386124e-02, -4.857858717645406610e-02, -5.018032757141998798e-03, 1.696632727882252042e-02, 5.598528057374804745e-02, -8.789686221287698609e-02, -5.210513802459204591e-02
5.567192686265266116e-02, 5.663972806435547958e-02, -1.720287531095943470e-02, 8.765158700832247074e-02, 5.277375124497082903e-02, 5.534332750507897636e-02, 5.419055425778452478e-02, 7.255652557046206493e-03, 2.534281858571249546e-02, 4.661351686441723985e-02, 3.527077906222133435e-02, 5.117493798009461331e-02, -6.414677759320142926e-03, 3.298488126852568841e-02, -4.545741441592229121e-02, -4.589256446953950130e-02, 1.400769142913699250e-02, -4.785187428359549688e-02, -5.780300573895122418e-02, 9.697618412341794947e-02, 6.985715626442819126e-02, 5.010336278686484957e-02, -9.050864236452468847e-02, 2.069382457202955175e-02
2.206714708478646481e-02, 7.080337245709845614e-03, 1.658550569020865320e-03, 7.811065217842454167e-02, 3.997061135889279360e-02, 8.017191959286160130e-02, 6.146926944805098519e-02, 2.315785063285350984e-02, 6.329932154687339940e-02, 4.845798191117060838e-02, 6.368440985276038746e-02, 3.042190360068846092e-02, -1.909791325532336770e-02, -3.267980774268947064e-02, -3.405819069167444896e-02, -3.754791403313074288e-02, -6.472285500868055208e-02, -1.504393841582071616e-02, -5.325658440984423758e-02, 3.198161446313757799e-04, -1.950444203748107758e-02, 1.217689845555850192e-01, -1.157494282028410926e-01, -9.995639483368454203e-02
3.682656277821442364e-02, 1.584966522542181552e-02, -1.542577912282800355e-02, 8.946035578210136119e-02, 4.461861438032332233e-02, 6.567573671314558270e-02, 1.760855950044227375e-02, -2.430507690755954325e-02, -3.565657493633744846e-02, 4.217207008482561602e-03, -2.544044363591406108e-02, 1.131485854623424242e-02, -1.894567709054793478e-02, -2.627499784374819763e-02, -3.019335304254102542e-02, -1.837395604073661926e-02, -4.047966971117045176e-02, -1.793316069754773492e-02, -3.867490020759114383e-03, 6.950996420305726071e-03, -7.631193384959626680e-02, 6.906407594789626403e-02, -1.250395376883919711e-02, -1.069561123166391237e-01
2.957184087227652039e-02, 1.224448769425080449e-02, 1.910587739879801572e-02, 6.885225834418567947e-02, 3.295956954129935709e-03, 7.080942485763280780e-02, 3.184106518422581689e-02, 1.535035393349773111e-02, 4.945944380125491535e-02, 3.969738489547297577e-02, 3.221381560432933638e-02, 2.218083016831964849e-02, 2.514936277108346246e-02, -4.916881755424737203e-03, -1.609724689095008363e-02, 1.603956377622517806e-03, -3.686941808244132562e-02, 2.021460931781270468e-02, 8.637687510723981998e-03, 4.902920303819840661e-03, -1.021563022331315879e-01, 1.223721385563786707e-01, -5.485218144209685898e-02, -1.818239543440215156e-01
-4.227859964230401557e-02, -5.578950812277443105e-02, -2.488003160815983536e-02, -9.894778160151981861e-03, -2.306061657255934275e-02, -1.451486220493921654e-02, 4.317495600836636707e-03, -1.628261046933834541e-02, 5.546960701005194082e-03, 2.824178993309698921e-03, -1.469536607098470039e-02, -2.387669443391401275e-02, 2.048645985064165634e-02, -2.426395341444424411e-02, 1.568331324325734216e-02, 4.789792094236343389e-02, -5.226019611791463126e-02, 2.904637146355382518e-02, 1.592692531100785638e-02, -8.309863431129173306e-02, -9.596899123183132152e-02, 1.112395309570606283e-01, -6.317389331643664951e-02, -2.060528291750559626e-01
-9.549126518009081604e-03, -6.749545902050596569e-02, -6.251227927947988761e-02, -1.933792132917321049e-02, -6.588966186125336244e-02, -5.405908068361079538e-02, -5.505704886406704440e-02, -4.903717273325101933e-02, -6.754242746343229117e-03, -5.004942070106293411e-02, -4.995250672639987150e-02, -1.098503524225676563e-02, -2.837150436304462786e-02, -5.206097917930777030e-02, -5.944648633144591215e-02, -9.674646531757553902e-02, -4.879777017085591001e-02, -4.381159765345226526e-02, -1.708767550223551715e-02, -1.281574346396718023e-01, -9.654488617480662394e-02, -1.268038813898569872e-02, -2.410314166632996150e-02, -1.497651287986076774e-01
-1.356992317612995265e-04, -5.927934008966691259e-02, -2.747061253577579715e-02, 2.880808246603907066e-02, -7.142029130340310505e-02, 2.920395516046954409e-02, -1.981878060409511186e-02, -2.516012764317512515e-02, 6.468884367733869489e-02, 1.050286368636380897e-02, 3.040956063628939138e-02, 1.805961920383526362e-02, 3.691580899328939652e-02, -2.403366976817794889e-02, -2.879415268199317715e-02, 1.512972931423365620e-02, -6.270107025913014553e-02, -1.173474598464225530e-03, 1.229681215515002549e-02, -1.344242575133145212e-01, -2.175338390019189716e-01, 9.801634358617147824e-02, 5.340832893510994578e-03, -2.686879617269184450e-01
-6.488407500107588877e-02, -7.893043840080395113e-02, -7.612423724285448390e-02, -9.573057271973603455e-02, -1.174363806708095259e-01, -7.074799028831331438e-02, -5.736087073537216724e-02, -5.247078514126567172e-02, -4.625028468644720031e-03, -4.673081009982086448e-02, 6.213229184324117402e-03, 3.211946950376657478e-02, -2.256794269278403350e-04, 3.072019560766447652e-02, -3.586836969683071530e-02, -2.454895868201712253e-03, 9.131887629780966950e-03, -4.230120923519439802e-02, -1.020625261765209513e-02, -1.595778699994612054e-02, -7.405837649685535762e-02, 1.781989757787747763e-01, -3.799856921935591825e-02, -1.706750671153675347e-01
2.590202646518960372e-02, -2.534661035349125915e-02, 1.976874667194555846e-02, 4.149810406063712820e-02, -5.405375278492114549e-02, 3.297367528191984254e-02, 1.030245392638109818e-02, -1.574819059776309468e-02, 3.905265211958133809e-02, -4.843088065104267197e-03, -2.597150235331543641e-03, 1.606105773608444698e-02, 5.460697524215214760e-02, 2.266690690653000093e-02, 4.156686580223001304e-02, 2.866847917903668844e-02, 4.814679708596308894e-03, 8.007290629162500117e-02, 8.820304467684024485e-02, -1.051501172311986171e-01, -2.466096184253921964e-01, 1.123504042048296819e-01, 4.200185535338175902e-02, -2.764200156729531566e-01
-3.399594223920079233e-02, -6.622180902397777069e-02, -7.887259022886101414e-04, -5.079346527754410173e-02, -9.142279153391245916e-02, -2.597307449636348034e-02, -3.055504717940165510e-02, -1.843073916925808825e-02, -3.896775891335372047e-04, -3.011381573817299706e-02, 6.478427267338135280e-03, 2.267516703702060488e-02, 7.241392185209774568e-02, 8.842635163871834236e-02, 7.194368366359241151e-02, 9.637095623445855741e-02, 8.730004410064787224e-02, 9.024820782487369408e-02, 1.348559234609789381e-01, -8.871053726971145359e-02, -2.183159599258103212e-01, 1.909267787632150382e-01, 5.557491749547078391e-02, -2.712856774592352638e-01
9.729025983213780010e-03, -2.502358322895921819e-02, 1.660393108406012577e-02, 1.149253160815494161e-02, -7.146052050389695154e-02, -1.116619074648048972e-02, -3.961720135025800608e-03, -7.438546811056251373e-02, -3.179325629164011374e-02, -5.247481322882964483e-02, -5.427677106791085199e-02, -1.064097761920579886e-02, 9.886025649158385054e-02, 1.093245050707953164e-01, 1.190213204952093456e-01, 1.062112174463603620e-01, 8.955078220725501414e-02, 1.898395572476390403e-01, 1.482593724244841982e-01, 2.830846530461965035e-02, -2.665463897720573572e-01, 7.832946614786399919e-02, 1.461574231344981711e-01, -1.747170780760373132e-01
-1.353802749377351101e-02, -1.230852885358737527e-02, 1.648275468656455051e-02, 8.375859120790451681e-03, 8.400046970628427881e-03, 6.137159415742218099e-02, 3.976746331934389667e-04, 4.170694638168339491e-02, 3.951026198092107838e-02, 4.757288936439197508e-02, 5.574788229244580229e-02, 2.163960532411472737e-02, -7.797940544625965587e-03, -5.971130495664374316e-02, -7.255437362459542412e-03, 2.813419953227232900e-02, -7.695587127391634308e-02, -8.544963780705655760e-04, 1.391422069238746999e-02, -1.511511096772021889e-01, -1.764628778633315076e-01, 1.516712324569752524e-01, 1.092041559776194687e-02, -2.019443642092960123e-01
... 10 more rows
